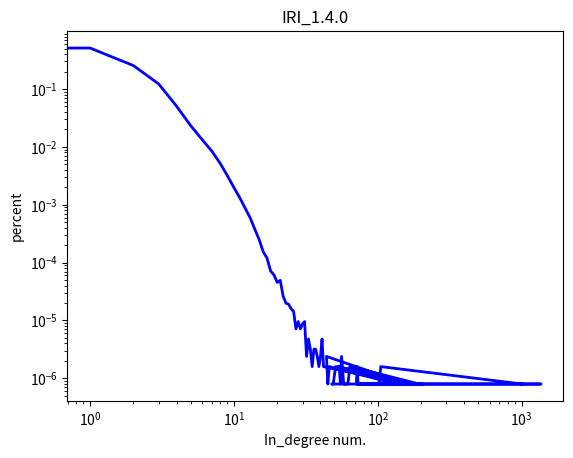

The script that saved this image:
import matplotlib.pyplot as plt

import networkx as nx
import json
import numpy as np
import math

#degree dict
# degree_dict = {1: 9, 2: 82116, 3: 4763050, 4: 2554460, 5: 1248128, 6: 506719, 7: 208594, 8: 100283, 9: 56675, 10: 33920, 11: 22336, 12: 15052, 13: 10621, 14: 7463, 15: 5686, 16: 4033, 17: 3138, 18: 2402, 19: 1908, 20: 1616, 21: 1245, 22: 1077, 23: 847, 24: 683, 25: 566, 26: 520, 27: 423, 28: 348, 29: 349, 30: 264, 31: 245, 32: 199, 33: 174, 34: 146, 35: 141, 36: 94, 38: 100, 39: 88, 41: 75, 45: 52, 51: 22, 54: 27, 55: 24, 110: 1, 40: 78, 42: 78, 43: 51, 44: 49, 57: 14, 62: 16, 74: 10, 75: 9, 85: 7, 37: 101, 46: 43, 47: 33, 48: 32, 49: 25, 50: 23, 52: 21, 53: 19, 56: 18, 58: 14, 59: 14, 60: 18, 61: 12, 63: 18, 64: 16, 66: 14, 67: 14, 69: 7, 70: 8, 71: 11, 72: 7, 76: 8, 78: 12, 80: 7, 82: 6, 86: 7, 88: 8, 89: 4, 90: 5, 92: 3, 93: 7, 95: 5, 96: 5, 97: 7, 99: 4, 100: 2, 101: 3, 102: 9, 104: 4, 105: 6, 106: 8, 108: 2, 114: 3, 122: 2, 128: 2, 138: 2, 140: 2, 143: 1, 144: 1, 146: 3, 149: 2, 195: 2, 68: 10, 73: 6, 77: 10, 83: 5, 84: 5, 87: 1, 91: 3, 94: 3, 111: 3, 112: 3, 115: 2, 118: 4, 119: 2, 120: 1, 123: 1, 124: 3, 127: 2, 129: 2, 130: 3, 135: 1, 136: 1, 147: 1, 152: 1, 158: 1, 161: 2, 167: 1, 173: 1, 188: 1, 190: 1, 194: 1, 203: 1, 204: 2, 206: 4, 517: 1, 217: 1, 226: 1, 230: 1, 232: 2, 246: 1, 253: 1, 258: 1, 265: 1, 294: 1, 305: 1, 340: 1, 398: 1, 506: 1, 65: 6, 79: 6, 81: 4, 1119: 1, 126: 2, 139: 1, 169: 1, 179: 1, 193: 1, 214: 1, 282: 1, 98: 2, 615: 1, 107: 5, 113: 2, 125: 2, 131: 1, 133: 2, 145: 1, 157: 1, 164: 1, 165: 1, 174: 1, 175: 1, 177: 1, 178: 1, 201: 1, 243: 1, 251: 1, 272: 1, 283: 1, 300: 1, 325: 1, 327: 1, 400: 1, 498: 1, 137: 1, 181: 1, 196: 1, 1364: 1, 1012: 1}

#in degree dict
# degree_dict = {1: 4826614, 2: 2567934, 3: 1251485, 4: 507785, 5: 208893, 6: 100475, 7: 56756, 8: 33955, 9: 22364, 10: 15058, 11: 10628, 12: 7463, 13: 5693, 14: 4035, 15: 3136, 16: 2399, 17: 1913, 18: 1615, 19: 1245, 20: 1078, 21: 847, 22: 683, 23: 566, 24: 518, 25: 425, 26: 348, 27: 347, 28: 266, 29: 244, 30: 200, 31: 174, 32: 146, 33: 141, 34: 94, 36: 100, 37: 88, 39: 76, 43: 52, 49: 22, 52: 27, 53: 24, 108: 1, 38: 77, 40: 78, 41: 51, 42: 49, 55: 14, 60: 16, 72: 10, 73: 9, 83: 7, 35: 101, 44: 43, 45: 33, 46: 32, 47: 25, 48: 23, 50: 21, 51: 19, 54: 18, 56: 14, 57: 14, 58: 18, 59: 12, 61: 18, 62: 16, 64: 14, 65: 14, 67: 7, 68: 8, 69: 11, 70: 7, 74: 8, 76: 12, 78: 7, 80: 6, 84: 7, 86: 8, 87: 4, 88: 5, 90: 3, 91: 7, 93: 5, 94: 5, 95: 7, 97: 4, 98: 2, 99: 3, 100: 9, 102: 4, 103: 6, 104: 8, 106: 2, 112: 3, 120: 2, 126: 2, 136: 2, 138: 2, 141: 1, 142: 1, 144: 3, 147: 2, 193: 2, 66: 10, 71: 6, 75: 10, 81: 5, 82: 5, 85: 1, 89: 3, 92: 3, 109: 3, 110: 3, 113: 2, 116: 4, 117: 2, 118: 1, 121: 1, 122: 3, 125: 2, 127: 2, 128: 3, 133: 1, 134: 1, 145: 1, 150: 1, 156: 1, 159: 2, 515: 1, 165: 1, 171: 1, 186: 1, 188: 1, 192: 1, 201: 1, 202: 2, 204: 4, 215: 1, 224: 1, 228: 1, 230: 2, 244: 1, 251: 1, 256: 1, 263: 1, 292: 1, 303: 1, 338: 1, 396: 1, 504: 1, 63: 6, 77: 6, 79: 4, 1117: 1, 124: 2, 137: 1, 167: 1, 177: 1, 191: 1, 212: 1, 280: 1, 96: 2, 613: 1, 105: 5, 111: 2, 123: 2, 129: 1, 131: 2, 143: 1, 155: 1, 162: 1, 163: 1, 172: 1, 173: 1, 175: 1, 176: 1, 199: 1, 241: 1, 249: 1, 270: 1, 281: 1, 298: 1, 323: 1, 325: 1, 398: 1, 496: 1, 135: 1, 179: 1, 194: 1, 1362: 1, 1010: 1}
degree_dict = {0: 1, 1: 644745, 2: 321033, 3: 154457, 4: 63408, 5: 29498, 6: 16967, 7: 10751, 8: 6644, 9: 4024, 10: 2497, 11: 1653, 12: 1087, 13: 741, 14: 470, 15: 312, 16: 193, 17: 150, 18: 90, 19: 77, 20: 57, 21: 62, 22: 33, 23: 25, 24: 24, 25: 20, 26: 18, 27: 9, 28: 12, 29: 9, 30: 11, 31: 12, 32: 3, 33: 6, 34: 4, 35: 2, 36: 4, 37: 4, 38: 3, 39: 2, 40: 3, 41: 6, 42: 2, 159: 1, 44: 3, 45: 1, 46: 2, 135: 1, 48: 1, 49: 1, 51: 2, 179: 1, 53: 2, 54: 2, 55: 1, 56: 3, 58: 1, 59: 1, 62: 1, 64: 2, 65: 2, 194: 1, 71: 1, 72: 2, 73: 1, 74: 1, 204: 1, 77: 1, 76: 1, 1362: 1, 84: 1, 87: 1, 92: 1, 97: 1, 100: 1, 102: 1, 105: 2, 1010: 1}

degree_num = list(degree_dict.keys())
degree_cout = list(degree_dict.values())


fig = plt.figure()
# ax1 = fig.add_subplot(121)
# plt.pie(y,labels = x,autopct= '%1.2f%%' )
plt.title("IRI_1.4.0")
plt.xlabel('In_degree num.')
plt.ylabel('percent')
#dram histogram
# log_list = []
# for i in list(in_degree_statistic.values()):
#     log_list.append(math.log(i))

# print(log_list)
# ax2 = fig.add_subplot(122)
# plt.bar(in_degree_statistic.keys(),log_list, fc = 'b')
# plt.show()

#degree distribution
# print(nx.degree_histogram(G))
# degree =  nx.degree_histogram(G)          #返回图中所有节点的度分布序列
x = degree_num                             #生成x轴序列，从1到最大度
# y = degree_cout
y = [z / float(sum(degree_cout)) for z in degree_cout]
#将频次转换为频率，这用到Python的一个小技巧：列表内涵，Python的确很方便：）
# ax3 = fig.add_subplot(122)

plt.loglog(x,y,color="blue",linewidth=2)           #在双对数坐标轴上绘制度分布曲线


plt.show()                                                            #显示图表
